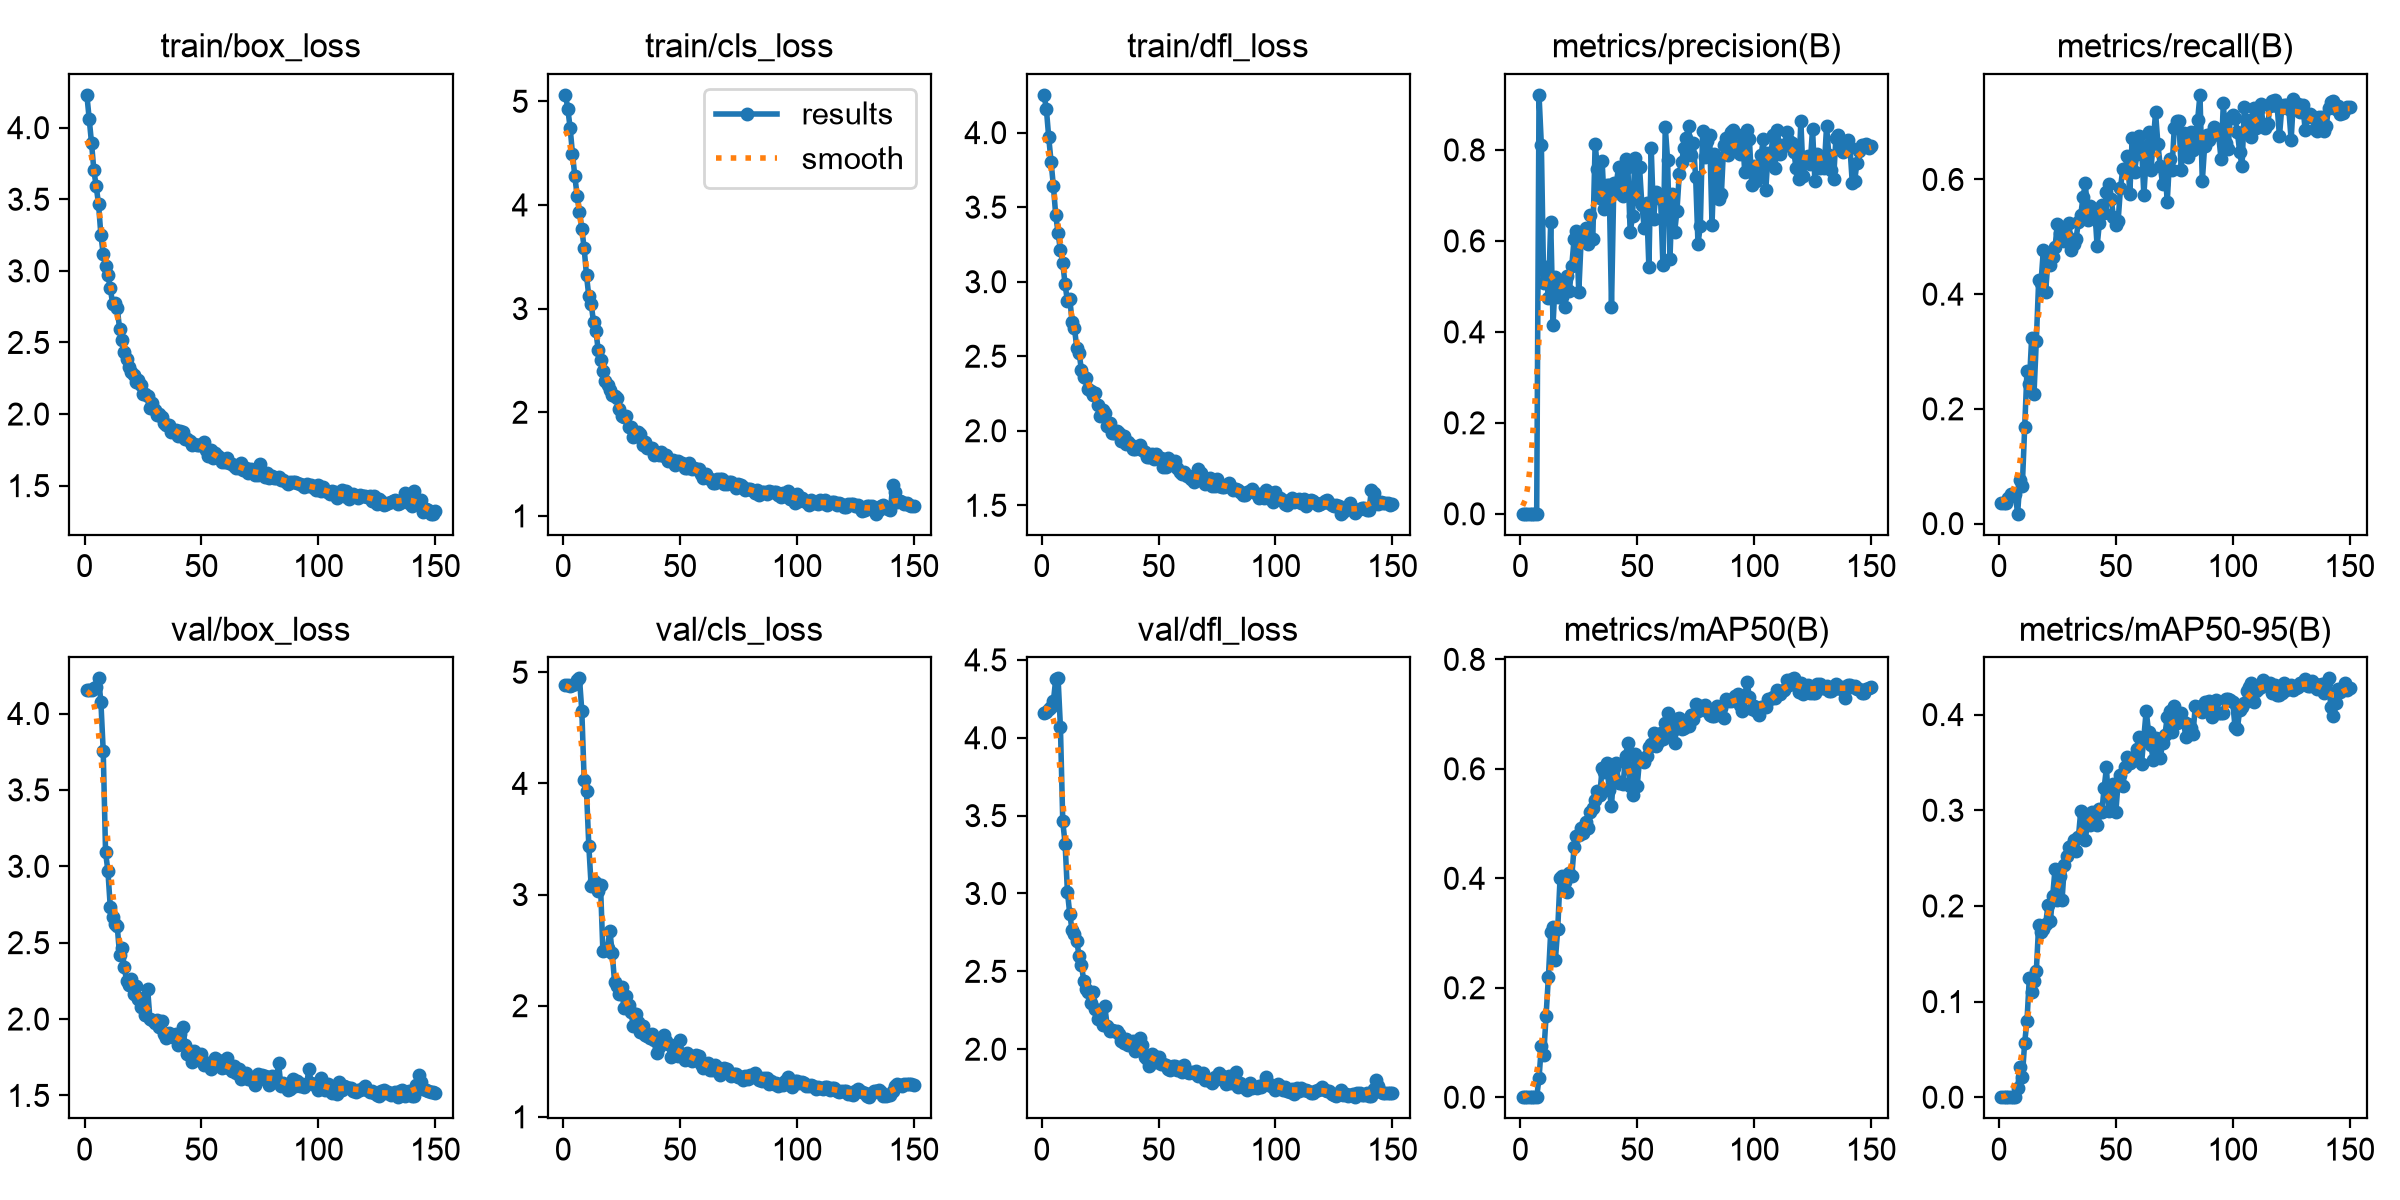

Values plotted in this chart, from the file beside it:
epoch, time, train/box_loss, train/cls_loss, train/dfl_loss, metrics/precision(B), metrics/recall(B), metrics/mAP50(B), metrics/mAP50-95(B), val/box_loss, val/cls_loss, val/dfl_loss, lr/pg0, lr/pg1, lr/pg2
1, 21.39, 4.229, 5.062, 4.253, 0.00028, 0.03676, 0.00016, 3e-05, 4.153, 4.885, 4.161, 0.0002392, 0.0002392, 0.0002392
2, 25.39, 4.062, 4.93, 4.156, 0.00028, 0.03676, 0.00017, 2e-05, 4.153, 4.882, 4.169, 0.0004923, 0.0004923, 0.0004923
3, 29.09, 3.893, 4.743, 3.968, 0.00027, 0.03676, 0.0001, 2e-05, 4.154, 4.879, 4.182, 0.000742, 0.000742, 0.000742
4, 32.78, 3.702, 4.496, 3.801, 0.00033, 0.04412, 0.00012, 2e-05, 4.165, 4.886, 4.2, 0.0007538, 0.0007538, 0.0007538
5, 36.45, 3.59, 4.277, 3.64, 0.0004, 0.05147, 0.0002, 5e-05, 4.173, 4.898, 4.236, 0.0007487, 0.0007487, 0.0007487
6, 40.24, 3.466, 4.089, 3.445, 0.0004, 0.05147, 0.00043, 9e-05, 4.23, 4.934, 4.378, 0.0007436, 0.0007436, 0.0007436
7, 43.97, 3.251, 3.933, 3.325, 0.0004, 0.05147, 0.00039, 7e-05, 4.077, 4.945, 4.381, 0.0007385, 0.0007385, 0.0007385
8, 47.64, 3.116, 3.77, 3.209, 0.9211, 0.01724, 0.03453, 0.00987, 3.754, 4.652, 4.069, 0.0007335, 0.0007335, 0.0007335
9, 51.3, 3.035, 3.58, 3.124, 0.8103, 0.07644, 0.09414, 0.03153, 3.091, 4.033, 3.463, 0.0007284, 0.0007284, 0.0007284
10, 54.97, 2.969, 3.32, 2.982, 0.5065, 0.06496, 0.0767, 0.02102, 2.971, 3.929, 3.319, 0.0007233, 0.0007233, 0.0007233
11, 58.66, 2.883, 3.117, 2.867, 0.5416, 0.1679, 0.1491, 0.05676, 2.736, 3.434, 3.01, 0.0007182, 0.0007182, 0.0007182
12, 62.33, 2.771, 3.046, 2.887, 0.4744, 0.2661, 0.2191, 0.07982, 2.665, 3.074, 2.868, 0.0007132, 0.0007132, 0.0007132
13, 66, 2.775, 2.871, 2.729, 0.6424, 0.2434, 0.3022, 0.1247, 2.62, 3.117, 2.763, 0.0007081, 0.0007081, 0.0007081
14, 69.76, 2.738, 2.788, 2.69, 0.4159, 0.3236, 0.3112, 0.1099, 2.607, 3.101, 2.742, 0.000703, 0.000703, 0.000703
15, 73.47, 2.596, 2.601, 2.555, 0.5204, 0.2261, 0.2513, 0.1213, 2.42, 3.031, 2.693, 0.0006979, 0.0006979, 0.0006979
16, 77.15, 2.519, 2.5, 2.521, 0.4771, 0.3189, 0.3075, 0.1321, 2.465, 3.082, 2.598, 0.0006929, 0.0006929, 0.0006929
17, 80.84, 2.436, 2.393, 2.406, 0.4998, 0.4239, 0.4006, 0.1804, 2.339, 2.494, 2.541, 0.0006878, 0.0006878, 0.0006878
18, 84.57, 2.387, 2.298, 2.358, 0.476, 0.4197, 0.4039, 0.1723, 2.25, 2.499, 2.436, 0.0006827, 0.0006827, 0.0006827
19, 88.27, 2.329, 2.259, 2.351, 0.4549, 0.477, 0.3939, 0.1757, 2.223, 2.523, 2.387, 0.0006776, 0.0006776, 0.0006776
20, 91.97, 2.297, 2.219, 2.279, 0.5227, 0.4046, 0.3745, 0.1812, 2.261, 2.675, 2.369, 0.0006726, 0.0006726, 0.0006726
21, 95.61, 2.271, 2.168, 2.266, 0.4895, 0.4612, 0.4094, 0.2011, 2.167, 2.475, 2.295, 0.0006675, 0.0006675, 0.0006675
22, 99.28, 2.224, 2.161, 2.24, 0.5452, 0.4507, 0.4035, 0.1839, 2.219, 2.213, 2.369, 0.0006624, 0.0006624, 0.0006624
23, 103, 2.241, 2.14, 2.256, 0.6036, 0.4639, 0.4565, 0.2104, 2.134, 2.175, 2.26, 0.0006573, 0.0006573, 0.0006573
24, 106.7, 2.2, 2.028, 2.171, 0.6223, 0.4817, 0.4768, 0.2386, 2.077, 2.107, 2.193, 0.0006523, 0.0006523, 0.0006523
25, 110.4, 2.143, 1.96, 2.102, 0.4874, 0.5224, 0.4786, 0.2067, 2.14, 2.171, 2.223, 0.0006472, 0.0006472, 0.0006472
26, 114.1, 2.139, 1.953, 2.136, 0.5998, 0.5065, 0.4915, 0.2309, 2.024, 1.98, 2.156, 0.0006421, 0.0006421, 0.0006421
27, 117.8, 2.123, 1.967, 2.117, 0.603, 0.5075, 0.4829, 0.2059, 2.196, 2.087, 2.275, 0.000637, 0.000637, 0.000637
28, 121.5, 2.045, 1.859, 2.029, 0.6277, 0.4921, 0.5022, 0.2424, 1.998, 2.006, 2.149, 0.000632, 0.000632, 0.000632
29, 125.3, 2.075, 1.862, 2.054, 0.5933, 0.5017, 0.4916, 0.2521, 1.996, 1.945, 2.114, 0.0006269, 0.0006269, 0.0006269
30, 128.9, 2.031, 1.765, 1.987, 0.6579, 0.5238, 0.5206, 0.2619, 1.971, 1.821, 2.125, 0.0006218, 0.0006218, 0.0006218
31, 132.7, 1.995, 1.774, 1.985, 0.6045, 0.4773, 0.528, 0.2625, 1.997, 1.925, 2.119, 0.0006167, 0.0006167, 0.0006167
32, 136.4, 2.002, 1.81, 1.996, 0.8136, 0.4871, 0.5434, 0.2689, 1.95, 1.852, 2.118, 0.0006117, 0.0006117, 0.0006117
33, 140.1, 1.978, 1.794, 1.988, 0.7589, 0.4963, 0.5599, 0.2577, 1.99, 1.761, 2.095, 0.0006066, 0.0006066, 0.0006066
34, 143.9, 1.934, 1.689, 1.931, 0.6947, 0.5262, 0.5518, 0.2718, 1.902, 1.821, 2.05, 0.0006015, 0.0006015, 0.0006015
35, 147.5, 1.92, 1.715, 1.968, 0.7752, 0.5377, 0.6024, 0.2991, 1.874, 1.739, 2.043, 0.0005964, 0.0005964, 0.0005964
36, 151.2, 1.925, 1.654, 1.913, 0.6706, 0.57, 0.5934, 0.2967, 1.911, 1.73, 2.067, 0.0005914, 0.0005914, 0.0005914
37, 154.9, 1.877, 1.658, 1.927, 0.7225, 0.594, 0.6107, 0.2693, 1.891, 1.711, 2.026, 0.0005863, 0.0005863, 0.0005863
38, 158.6, 1.889, 1.66, 1.904, 0.7227, 0.5288, 0.5619, 0.2915, 1.885, 1.749, 2.036, 0.0005812, 0.0005812, 0.0005812
39, 162.2, 1.892, 1.591, 1.876, 0.4536, 0.553, 0.5315, 0.2843, 1.902, 1.692, 2.05, 0.0005761, 0.0005761, 0.0005761
40, 165.8, 1.848, 1.596, 1.879, 0.7265, 0.5481, 0.6008, 0.2985, 1.829, 1.579, 1.989, 0.0005711, 0.0005711, 0.0005711
41, 169.5, 1.881, 1.586, 1.884, 0.723, 0.5485, 0.6101, 0.2935, 1.904, 1.629, 2.033, 0.000566, 0.000566, 0.000566
42, 173.3, 1.876, 1.619, 1.906, 0.7621, 0.4837, 0.5749, 0.2844, 1.949, 1.712, 2.075, 0.0005609, 0.0005609, 0.0005609
43, 176.9, 1.826, 1.579, 1.869, 0.7036, 0.5249, 0.5753, 0.3015, 1.831, 1.737, 2.027, 0.0005558, 0.0005558, 0.0005558
44, 180.7, 1.825, 1.584, 1.859, 0.6994, 0.5559, 0.5715, 0.2978, 1.77, 1.681, 1.949, 0.0005508, 0.0005508, 0.0005508
45, 184.4, 1.81, 1.532, 1.824, 0.7805, 0.5417, 0.6236, 0.323, 1.793, 1.66, 1.934, 0.0005457, 0.0005457, 0.0005457
46, 188, 1.784, 1.528, 1.823, 0.7622, 0.5778, 0.6467, 0.3447, 1.721, 1.543, 1.893, 0.0005406, 0.0005406, 0.0005406
47, 191.7, 1.79, 1.543, 1.845, 0.6186, 0.5912, 0.5688, 0.2994, 1.79, 1.619, 1.966, 0.0005355, 0.0005355, 0.0005355
48, 195.4, 1.785, 1.492, 1.809, 0.6546, 0.5661, 0.5522, 0.2999, 1.765, 1.648, 1.954, 0.0005305, 0.0005305, 0.0005305
49, 199.1, 1.785, 1.529, 1.844, 0.7829, 0.535, 0.6269, 0.3278, 1.732, 1.545, 1.915, 0.0005254, 0.0005254, 0.0005254
50, 202.8, 1.787, 1.509, 1.808, 0.6922, 0.5198, 0.5691, 0.2983, 1.771, 1.689, 1.953, 0.0005203, 0.0005203, 0.0005203
51, 206.5, 1.802, 1.511, 1.819, 0.7618, 0.5282, 0.6167, 0.3288, 1.702, 1.552, 1.907, 0.0005152, 0.0005152, 0.0005152
52, 210.2, 1.749, 1.462, 1.757, 0.6788, 0.5852, 0.6161, 0.3367, 1.711, 1.511, 1.907, 0.0005102, 0.0005102, 0.0005102
53, 213.9, 1.71, 1.465, 1.757, 0.6289, 0.6188, 0.6129, 0.3256, 1.713, 1.572, 1.9, 0.0005051, 0.0005051, 0.0005051
54, 217.6, 1.747, 1.508, 1.82, 0.6838, 0.6161, 0.6239, 0.3456, 1.675, 1.534, 1.872, 0.0005, 0.0005, 0.0005
55, 221.3, 1.692, 1.448, 1.778, 0.5421, 0.6417, 0.6398, 0.3552, 1.697, 1.5, 1.869, 0.0004949, 0.0004949, 0.0004949
56, 224.9, 1.726, 1.459, 1.768, 0.8041, 0.5754, 0.6448, 0.349, 1.746, 1.524, 1.891, 0.0004899, 0.0004899, 0.0004899
57, 228.7, 1.707, 1.448, 1.797, 0.6475, 0.6724, 0.6648, 0.353, 1.734, 1.559, 1.89, 0.0004848, 0.0004848, 0.0004848
58, 232.4, 1.692, 1.449, 1.752, 0.7067, 0.6123, 0.6409, 0.3522, 1.7, 1.547, 1.866, 0.0004797, 0.0004797, 0.0004797
59, 236.1, 1.663, 1.404, 1.721, 0.6992, 0.6439, 0.6482, 0.3642, 1.681, 1.476, 1.883, 0.0004746, 0.0004746, 0.0004746
60, 239.7, 1.666, 1.37, 1.712, 0.6932, 0.6755, 0.6651, 0.3767, 1.685, 1.436, 1.857, 0.0004696, 0.0004696, 0.0004696
... 90 more rows
